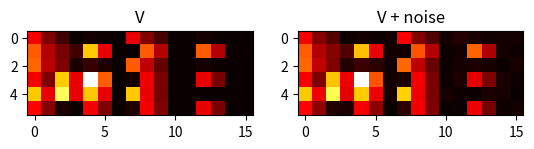
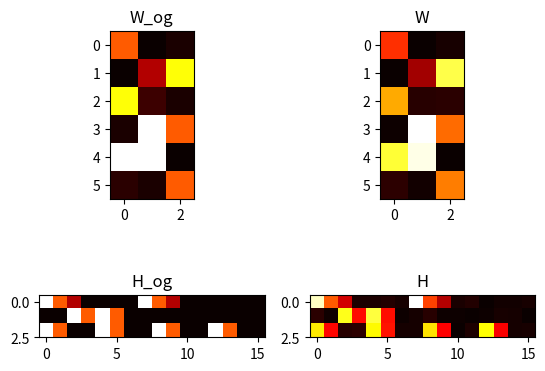
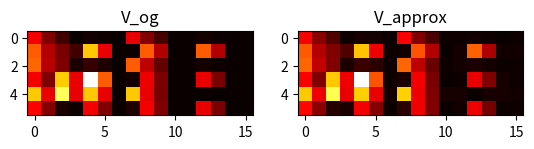

The script that saved these images, in order:
import numpy as np
import matplotlib.pyplot as plt

def nmf(V, R, thresh=0.001, L=1000, W=None, H=None, norm=False, report=False):
    """NMF algorithm with Euclidean distance

    Notebook: C8/C8S3_NMFbasic.ipynb

    Args:
        V (np.ndarray): Nonnegative matrix of size K x N
        R (int): Rank parameter
        thresh (float): Threshold used as stop criterion (Default value = 0.001)
        L (int): Maximal number of iteration (Default value = 1000)
        W (np.ndarray): Nonnegative matrix of size K x R used for initialization (Default value = None)
        H (np.ndarray): Nonnegative matrix of size R x N used for initialization (Default value = None)
        norm (bool): Applies max-normalization of columns of final W (Default value = False)
        report (bool): Reports errors during runtime (Default value = False)

    Returns:
        W (np.ndarray): Nonnegative matrix of size K x R
        H (np.ndarray): Nonnegative matrix of size R x N
        V_approx (np.ndarray): Nonnegative matrix W*H of size K x N
        V_approx_err (float): Error between V and V_approx
        H_W_error (np.ndarray): History of errors of subsequent H and W matrices
    """
    K = V.shape[0]
    N = V.shape[1]
    if W is None:
        W = np.random.rand(K, R)
    if H is None:
        H = np.random.rand(R, N)
    H_W_error = np.zeros((2, L))
    ell = 1
    below_thresh = False
    eps_machine = np.finfo(np.float32).eps
    while not below_thresh and ell <= L:
        H_ell = H
        W_ell = W
        H = H * (W.transpose().dot(V) / (W.transpose().dot(W).dot(H) + eps_machine))
        W = W * (V.dot(H.transpose()) / (W.dot(H).dot(H.transpose()) + eps_machine))
        H_error = np.linalg.norm(H-H_ell, ord=2)
        W_error = np.linalg.norm(W - W_ell, ord=2)
        H_W_error[:, ell-1] = [H_error, W_error]
        if report:
            print('Iteration: ', ell, ', H_error: ', H_error, ', W_error: ', W_error)
        if H_error < thresh and W_error < thresh:
            below_thresh = True
            H_W_error = H_W_error[:, 0:ell]
        ell += 1
    if norm:
        for r in range(R):
            v_max = np.max(W[:, r])
            if v_max > 0:
                W[:, r] = W[:, r] / v_max
                H[r, :] = H[r, :] * v_max
    V_approx = W.dot(H)
    V_approx_err = np.linalg.norm(V-V_approx, ord=2)
    return W, H, V_approx, V_approx_err, H_W_error


R = 3   # instruments
K = 6   # spectral bins
N = 16  # time steps

instrument1 = [2, 0, 3, 0.1, 4, 0.2]
instrument2 = [0, 1, 0.3, 4, 4, 0.1]
instrument3 = [0.1, 3, 0.1, 2, 0, 2]

template_activations = [0, 0, 0, 0, 0, 0, 0, 0, 0, 0, 0, 0, 0, 0, 0, 0]
activations1 = template_activations.copy()
activations2 = template_activations.copy()
activations3 = template_activations.copy()

activations1[0] = 1
activations1[1] = 0.5
activations1[2] = 0.25
activations1[7] = 1
activations1[8] = 0.5
activations1[9] = 0.25

activations2[2] = 1
activations2[3] = 0.5
activations2[4] = 1
activations2[5] = 0.5

activations3[0] = 1
activations3[1] = 0.5
activations3[4] = 1
activations3[5] = 0.5
activations3[8] = 1
activations3[9] = 0.5
activations3[12] = 1
activations3[13] = 0.5

W_og = np.array([instrument1, instrument2, instrument3], dtype=np.float64)
W_og = W_og.transpose()
H_og = np.array([activations1, activations2, activations3], dtype=np.float64)
V = W_og.dot(H_og)

noise = np.abs(np.random.normal(scale=0.1, size=V.shape))
V_noised = V + noise
fig = plt.figure()
plt.subplot(2, 2, 1)
plt.imshow(V, cmap='hot', interpolation='nearest')
plt.title('V')
plt.subplot(2, 2, 2)
plt.imshow(V_noised, cmap='hot', interpolation='nearest')
plt.title('V + noise')
plt.show()

W, H, V_approx, V_approx_err, H_W_error = nmf(V=V_noised, R=R, W=W_og)

fig = plt.figure()
plt.subplot(2, 2, 1)
plt.imshow(W_og, cmap='hot', interpolation='nearest')
plt.title('W_og')
plt.subplot(2, 2, 2)
plt.imshow(W, cmap='hot', interpolation='nearest')
plt.title('W')
plt.subplot(2, 2, 3)
plt.imshow(H_og, cmap='hot', interpolation='nearest')
plt.title('H_og')
plt.subplot(2, 2, 4)
plt.imshow(H, cmap='hot', interpolation='nearest')
plt.title('H')
plt.show()

fig = plt.figure()
plt.subplot(2, 2, 1)
plt.imshow(V, cmap='hot', interpolation='nearest')
plt.title('V_og')
plt.subplot(2, 2, 2)
plt.imshow(V_approx, cmap='hot', interpolation='nearest')
plt.title('V_approx')
plt.show()
